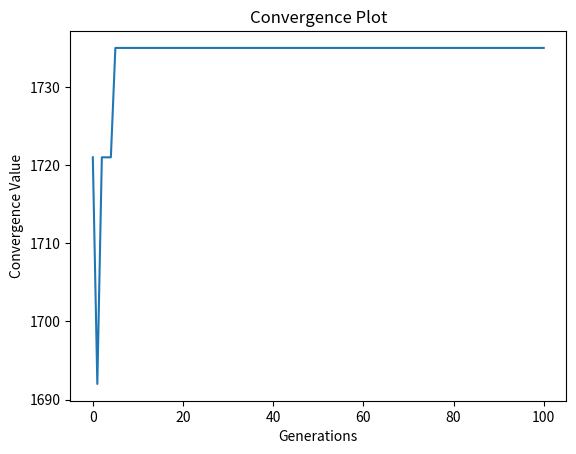

The matplotlib source for this figure:
import random
import matplotlib.pyplot as plt


class GeneticAlgorithm:
    def __init__(self, capacity, weights, profits, population_size, generations):
        """
        初始化基因演算法的參數。

        Parameters:
            capacity (int): 背包的容量。
            weights (list): 每個物件的權重。
            profits (list): 每個物件的利潤。
            population_size (int): 個體數量。
            generations (int): 世代數量。
        """
        self.capacity = capacity
        self.weights = weights
        self.profits = profits
        self.population_size = population_size
        self.generations = generations

    def generate_random_individual(self):
        """
        隨機生成一個個體。

        Returns:
            list: 表示個體的列表，每個元素代表是否選擇對應物件。
        """
        return [random.randint(0, 1) for _ in range(len(self.weights))]

    def calculate_fitness(self, individual):
        """
        計算個體的適應度。

        Parameters:
            individual (list): 表示個體的列表，每個元素代表是否選擇對應物件。

        Returns:
            int: 個體的適應度，即背包內物件的總利潤。
        """
        total_weight = sum(individual[i] * self.weights[i]
                           for i in range(len(self.weights)))
        total_profit = sum(individual[i] * self.profits[i]
                           for i in range(len(self.profits)))
        return total_profit if total_weight <= self.capacity else 0

    def generate_initial_population(self):
        """
        生成初始個體群體。

        Returns:
            list: 初始個體群體。
        """
        return [self.generate_random_individual() for _ in range(self.population_size)]

    def tournament_selection(self, population):
        """
        選擇個體。

        Parameters:
            population (list): 當前個體群體。

        Returns:
            list: 被選中的個體。
        """
        tournament_size = 3
        tournament_individuals = random.sample(population, tournament_size)
        return max(tournament_individuals, key=self.calculate_fitness)

    def crossover(self, parent1, parent2):
        """
        交叉操作。

        Parameters:
            parent1 (list): 第一個父母個體。
            parent2 (list): 第二個父母個體。

        Returns:
            list: 子代個體。
        """
        crossover_point = random.randint(0, len(parent1) - 1)
        child = parent1[:crossover_point] + parent2[crossover_point:]
        return child

    def mutation(self, individual):
        """
        突變操作。

        Parameters:
            individual (list): 待突變的個體。

        Returns:
            list: 突變後的個體。
        """
        mutation_point = random.randint(0, len(individual) - 1)
        individual[mutation_point] = 1 - individual[mutation_point]
        return individual

    def genetic_algorithm(self):
        """
        執行基因演算法。

        Returns:
            list: 收斂過程中每一世代的最佳適應度值。
        """
        population = self.generate_initial_population()
        convergence_values = [
            max([self.calculate_fitness(individual) for individual in population])]

        for _ in range(self.generations):
            new_population = []

            for _ in range(self.population_size):
                parent1 = self.tournament_selection(population)
                parent2 = self.tournament_selection(population)

                child = self.crossover(parent1, parent2)
                if random.random() < 0.1:  # Mutation rate
                    child = self.mutation(child)

                new_population.append(child)

            population = new_population
            convergence_values.append(
                max([self.calculate_fitness(individual) for individual in population]))

        return convergence_values


def plot_convergence(convergence_values):
    """
    繪製收斂圖。

    Parameters:
        convergence_values (list): 收斂過程中每次迭代的最佳適應度值。
    """
    plt.plot(range(len(convergence_values)), convergence_values)
    plt.xlabel('Generations')
    plt.ylabel('Convergence Value')
    plt.title('Convergence Plot')
    plt.show()


def main():
    capacity = 170
    weights = [41, 50, 49, 59, 55, 57, 60]
    profits = [442, 525, 511, 593, 546, 564, 617]
    population_size = 50
    generations = 100

    ga = GeneticAlgorithm(capacity, weights, profits,
                          population_size, generations)
    convergence_values = ga.genetic_algorithm()
    plot_convergence(convergence_values)


if __name__ == "__main__":
    main()
